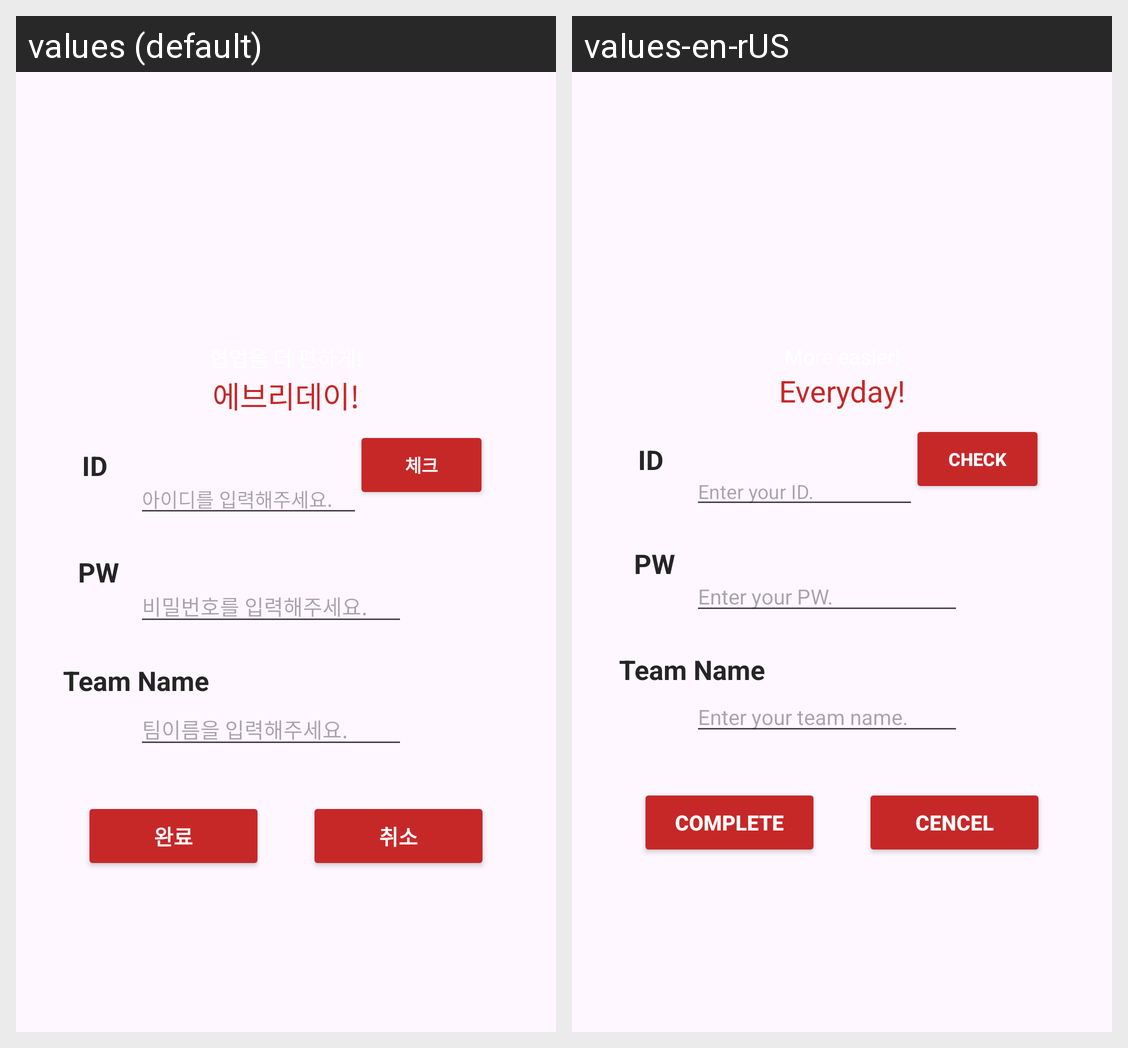

For this localized Android screen grid, give each drawn string resource with its value in every locale shown.
Android screen res/layout/activity_sign_up_page.xml rendered under 2 locales, left to right: values (default), values-en-rUS. Device: Nexus 5 (rendered at 1080×1920; each locale shown at half size, 540×960, under a caption strip naming it); theme Theme.EveryDayApp.
Strings drawn on this screen, with the default value and each locale's value (text and hints the layout hard-codes, and strings that could not be matched under every locale, appear in the picture but are not listed):

everyday_1
  values: 에브리데이!
  values-en-rUS: Everyday!

id
  values: ID
  values-en-rUS: ID

input_id
  values: 아이디를 입력해주세요.
  values-en-rUS: Enter your ID.

check
  values: 체크
  values-en-rUS: Check

pw
  values: PW
  values-en-rUS: PW

input_pw
  values: 비밀번호를 입력해주세요.
  values-en-rUS: Enter your PW.

team_name
  values: Team Name
  values-en-rUS: Team Name

input_team_name
  values: 팀이름을 입력해주세요.
  values-en-rUS: Enter your team name.

complete
  values: 완료
  values-en-rUS: Complete

cencel
  values: 취소
  values-en-rUS: Cencel
